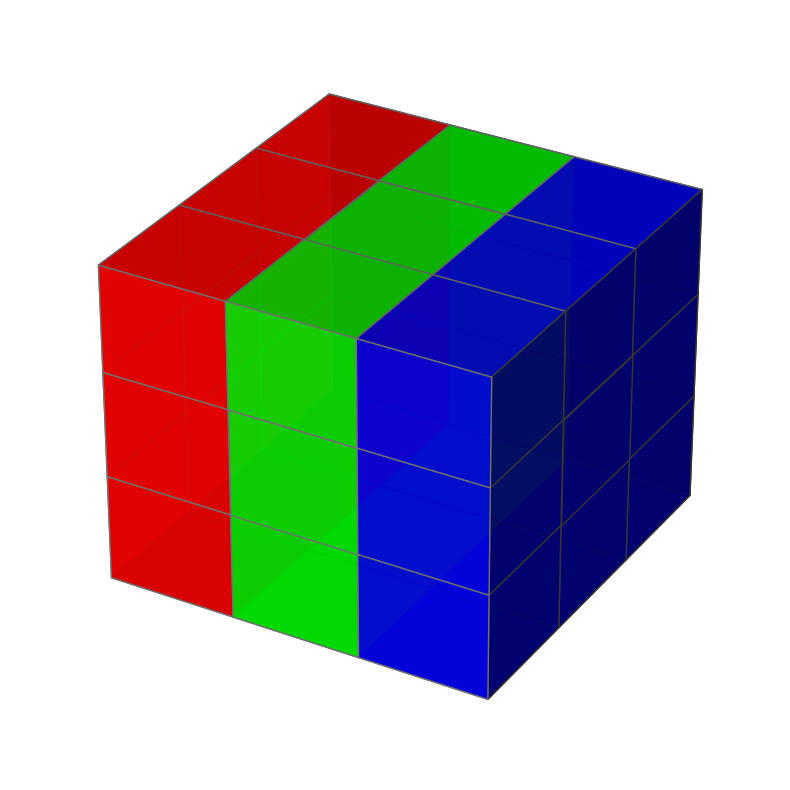

Recreate this plot in Python.
# Import libraries
import matplotlib.pyplot as plt
from mpl_toolkits.mplot3d import Axes3D
import numpy as np

# Change the Size of Graph using 
# Figsize
fig = plt.figure(figsize=(10, 10))

# Generating a 3D sine wave
ax = plt.axes(projection='3d')

# Create axis
axes = [3, 3 ,3]

# Create Data
data = np.ones(axes)
print(data)
# Control Tranperency
alpha = 0.9

# Control colour
colors = np.empty(axes + [4])

colors[0] = [1, 0, 0, alpha] # red
colors[1] = [0, 1, 0, alpha] # green
colors[2] = [0, 0, 1, alpha] # blue
# colors[3] = [1, 1, 0, alpha] # yellow
# colors[4] = [1, 1, 1, alpha] # grey

# turn off/on axis
plt.axis('off')

# Voxels is used to customizations of
# the sizes, positions and colors.
ax.voxels(data, facecolors=colors, edgecolors='grey')
plt.show()